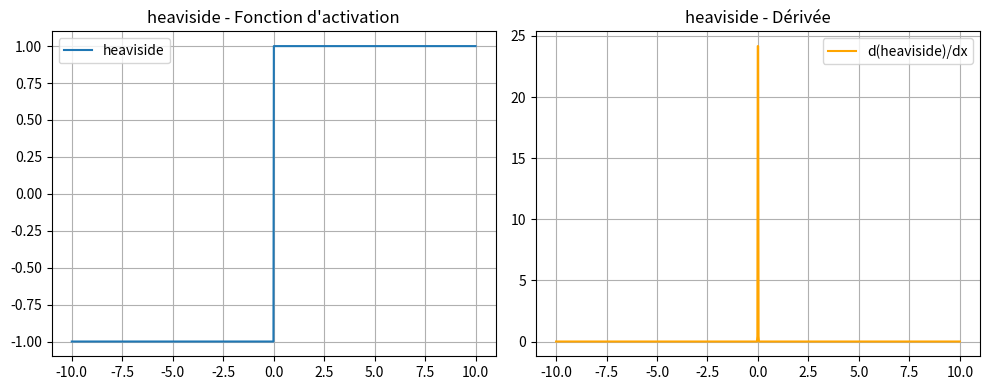
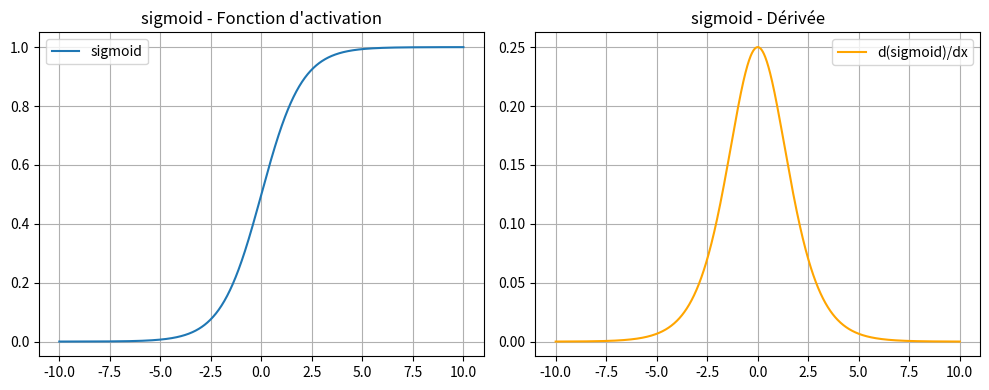
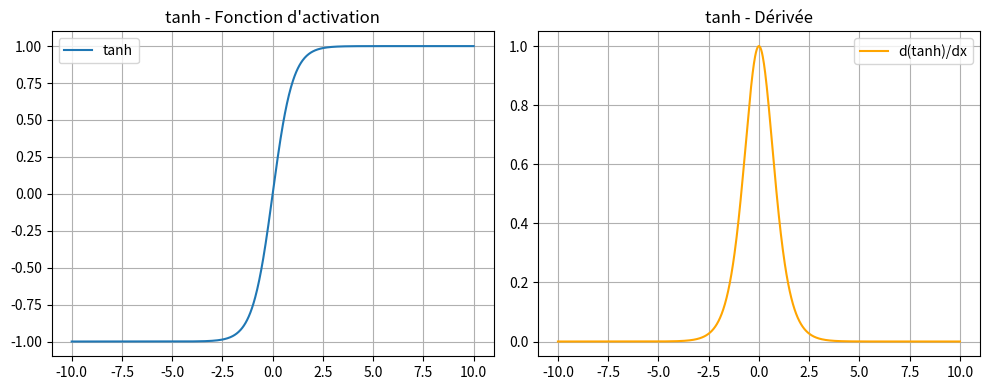
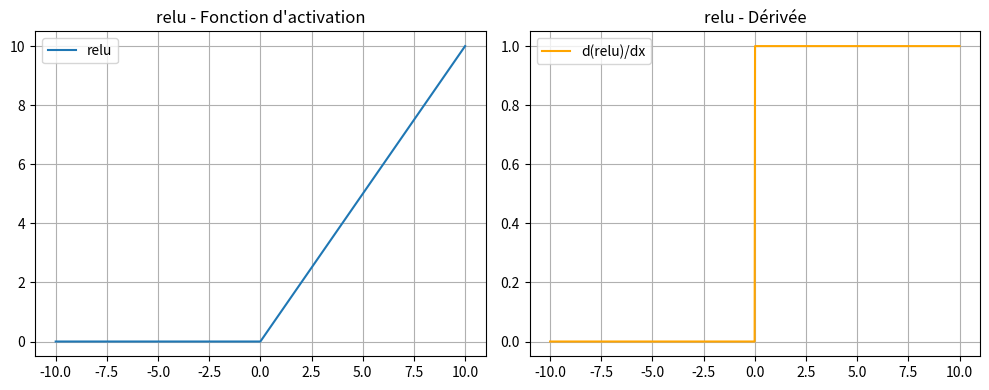
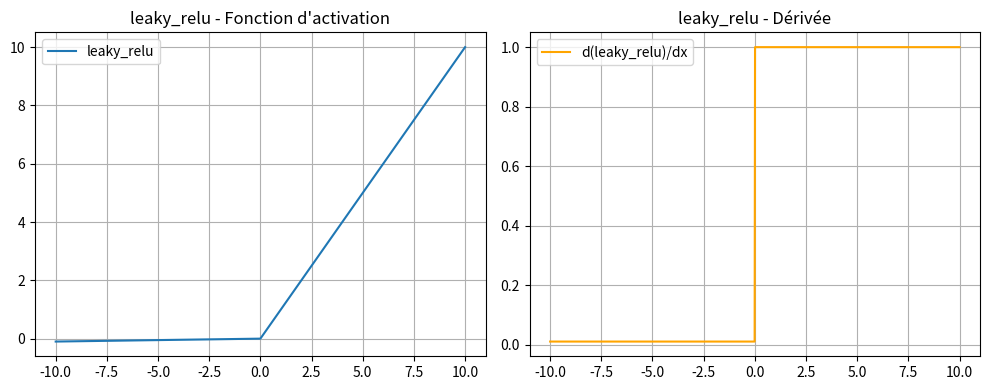

These figures' Python source, in order:
import numpy as np
import matplotlib.pyplot as plt

class ActivationFunction:
    def __init__(self, name, alpha=0.01):
        self.name = name.lower()
        self.alpha = alpha  # Pour Leaky ReLU

    def apply(self, z):
        if self.name == "heaviside":
            return np.where(z >= 0, 1, -1)
        elif self.name == "sigmoid":
            return 1/(1 + np.exp(-z))
        elif self.name == "tanh":
            return (np.exp(z) - np.exp(-z))/(np.exp(z) + np.exp(-z))
        elif self.name == "relu":
            return np.where(z >= 0, z, 0)
        elif self.name == "leaky_relu":
            return np.where(z >= 0, z, self.alpha * z)
        else:
            raise ValueError(f"Activation '{self.name}' non reconnue.")

    def derivative(self, z):
        if self.name == "heaviside":
            # La dérivée de Heaviside est la distribution de Dirac
            epsilon=1e-2
            return  1 / (epsilon * np.sqrt(2 * np.pi)) * np.exp(-z**2 / (2 * epsilon**2))
        elif self.name == "sigmoid":
            return  np.exp(-z) / np.power(1 + np.exp(-z), 2)
        elif self.name == "tanh":
            return  (4 / np.power(np.exp(z) + np.exp(-z), 2))
        elif self.name == "relu":
            return np.where(z > 0, 1, 0)
        elif self.name == "leaky_relu":
            return np.where(z > 0, 1, self.alpha)
        else:
            raise ValueError(f"Dérivée de '{self.name}' non définie.")
            
    
def main():
    x = np.linspace(-10, 10, 1000)
    noms_fonctions = ["heaviside", "sigmoid", "tanh", "relu", "leaky_relu"]

    for name in noms_fonctions:
        func = ActivationFunction(name)
        y = func.apply(x)
        dy = func.derivative(x)

        # Affichage
        plt.figure(figsize=(10, 4))

        plt.subplot(1, 2, 1)
        plt.plot(x, y, label=f"{name}")
        plt.title(f"{name} - Fonction d'activation")
        plt.grid(True)
        plt.legend()

        plt.subplot(1, 2, 2)
        plt.plot(x, dy, label=f"d({name})/dx", color='orange')
        plt.title(f"{name} - Dérivée")
        plt.grid(True)
        plt.legend()

        plt.tight_layout()
        plt.show()

# Exécution si ce fichier est lancé directement
if __name__ == "__main__":
    main()
    